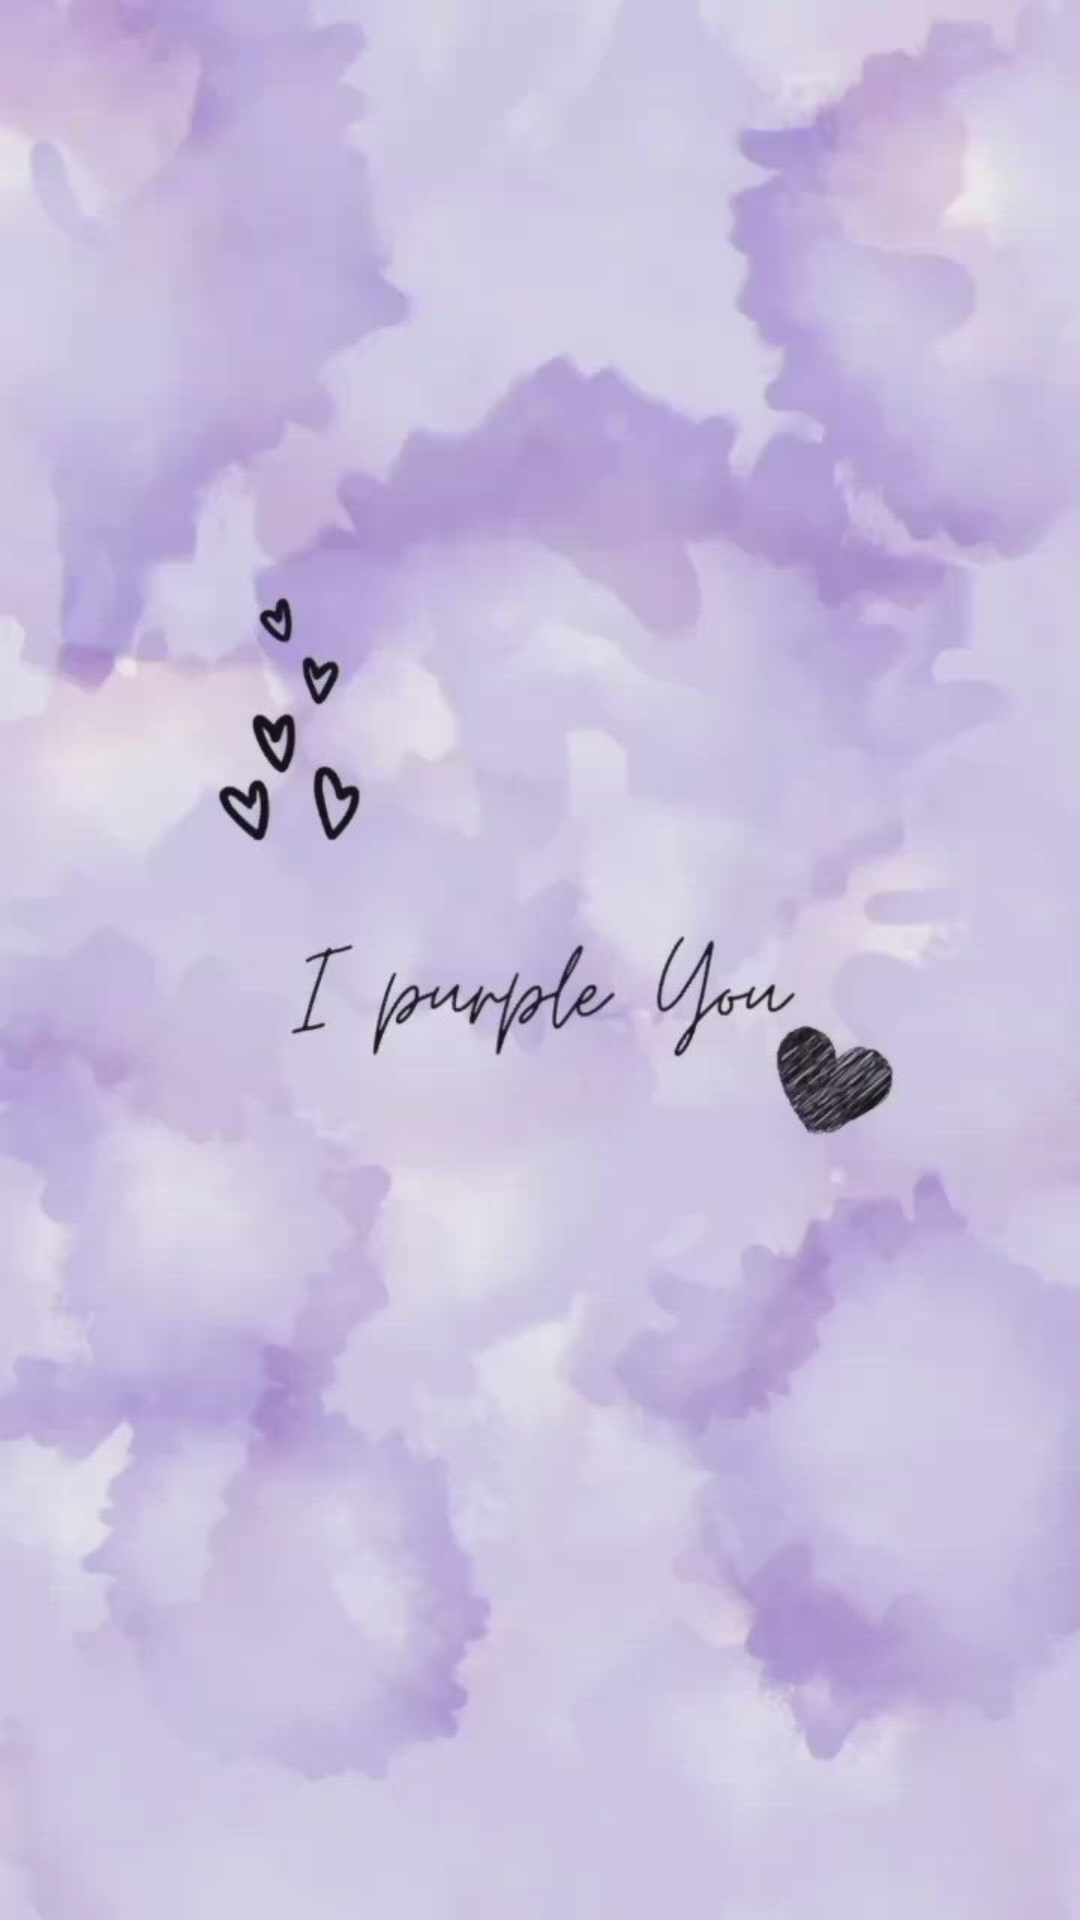

Write the Android layout XML for this screen, with the resource values it uses.
<!-- AndroidManifest.xml: application theme Theme.SlidingCustomMenu -->
<!-- res/layout/activity_main_two.xml -->
<?xml version="1.0" encoding="utf-8"?>
<androidx.drawerlayout.widget.DrawerLayout xmlns:android="http://schemas.android.com/apk/res/android"
    android:layout_width="match_parent"
    android:layout_height="match_parent"
    xmlns:app="http://schemas.android.com/apk/res-auto"
    android:id="@+id/drawer_layout"
    android:background="@drawable/purple">

    <RelativeLayout
        android:layout_width="match_parent"
        android:layout_height="match_parent"
        android:id="@+id/holder">
        
        <LinearLayout
            android:id="@+id/content"
            android:layout_width="match_parent"
            android:layout_height="match_parent"
            android:orientation="vertical">

        <androidx.appcompat.widget.Toolbar
            android:layout_width="match_parent"
            android:id="@+id/toolBar"
            android:layout_height="?attr/actionBarSize"
            android:background="#00FFFFFF">


        </androidx.appcompat.widget.Toolbar>

        </LinearLayout>
    </RelativeLayout>

    <com.google.android.material.navigation.NavigationView
        android:layout_width="240dp"
        android:layout_height="match_parent"
        android:layout_gravity="start"
        android:id="@+id/navigationView"
        app:menu="@menu/navigation_menu"
        android:background="@color/Transparent"/>

</androidx.drawerlayout.widget.DrawerLayout>
<!-- resources referenced by this layout -->
<resources>
  <color name="Transparent">#00FFFFFF</color>
  <!-- drawable purple: jpg bitmap (drawable, 40131 bytes) -->
  <style name="Theme.SlidingCustomMenu" parent="Base.Theme.SlidingCustomMenu" />
  <style name="Base.Theme.SlidingCustomMenu" parent="Theme.AppCompat.DayNight.NoActionBar">
          <item name="colorPrimary">@color/Maroon</item>
          <item name="colorAccent">@color/Maroon</item>
      </style>
  <color name="Maroon">#91304B</color>
</resources>
